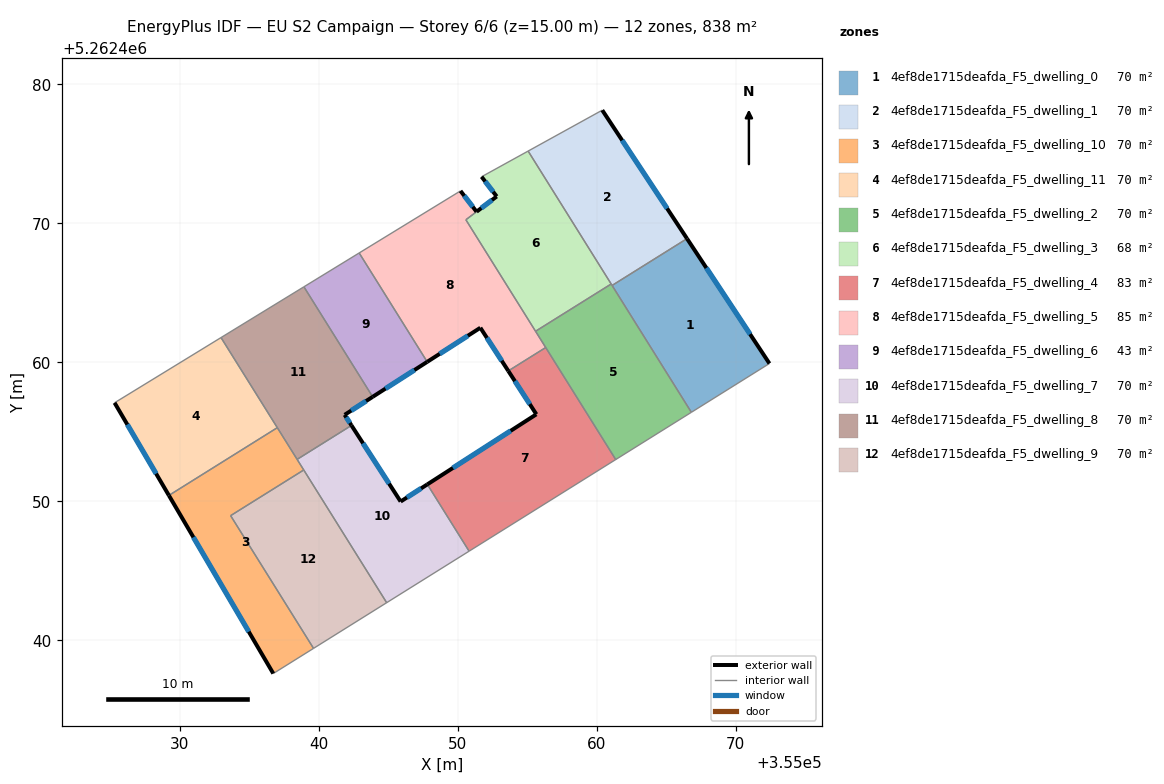
=== STOREY PLAN SPEC (per zone: floor XY polygon, exterior-wall plan segments, windows/doors) ===
zone 1: 4ef8de1715deafda_F5_dwelling_0  (69.8 m²)
  floor: (355066.51, 5262468.89) (355072.44, 5262459.91) (355066.82, 5262456.40) (355061.12, 5262465.53)
  exterior wall: (355072.44, 5262459.91) – (355066.51, 5262468.89)  [10.8 m]
    window: (355071.04, 5262462.02) – (355067.90, 5262466.78)  [9.1 m²]
  interior walls: 3
zone 2: 4ef8de1715deafda_F5_dwelling_1  (69.8 m²)
  floor: (355060.41, 5262478.13) (355066.51, 5262468.89) (355061.12, 5262465.53) (355055.08, 5262475.19)
  exterior wall: (355066.51, 5262468.89) – (355060.41, 5262478.13)  [11.1 m]
    window: (355065.08, 5262471.06) – (355061.84, 5262475.96)  [9.3 m²]
  interior walls: 4
zone 3: 4ef8de1715deafda_F5_dwelling_10  (69.8 m²)
  floor: (355037.04, 5262455.29) (355038.94, 5262452.25) (355033.68, 5262448.96) (355039.64, 5262439.42) (355036.75, 5262437.61) (355029.24, 5262450.42)
  exterior wall: (355029.24, 5262450.42) – (355036.75, 5262437.61)  [14.8 m]
    window: (355031.00, 5262447.41) – (355034.98, 5262440.62)  [12.5 m²]
  interior walls: 6
zone 4: 4ef8de1715deafda_F5_dwelling_11  (69.8 m²)
  floor: (355032.99, 5262461.78) (355037.04, 5262455.29) (355029.24, 5262450.42) (355025.33, 5262457.08)
  exterior wall: (355025.33, 5262457.08) – (355029.24, 5262450.42)  [7.7 m]
    window: (355026.25, 5262455.52) – (355028.32, 5262451.99)  [6.5 m²]
  interior walls: 3
zone 5: 4ef8de1715deafda_F5_dwelling_2  (69.8 m²)
  floor: (355061.05, 5262465.63) (355066.82, 5262456.40) (355061.38, 5262453.00) (355055.61, 5262462.23)
  interior walls: 6
zone 6: 4ef8de1715deafda_F5_dwelling_3  (68.2 m²)
  floor: (355055.08, 5262475.19) (355061.05, 5262465.63) (355055.61, 5262462.23) (355050.60, 5262470.25) (355052.82, 5262471.93) (355051.73, 5262473.34)
  exterior wall: (355052.82, 5262471.93) – (355051.37, 5262470.83)  [1.8 m]
    window: (355052.48, 5262471.67) – (355051.71, 5262471.09)  [1.5 m²]
  exterior wall: (355051.73, 5262473.34) – (355052.82, 5262471.93)  [1.8 m]
    window: (355051.99, 5262473.01) – (355052.56, 5262472.26)  [1.5 m²]
  interior walls: 5
zone 7: 4ef8de1715deafda_F5_dwelling_4  (83.1 m²)
  floor: (355056.34, 5262461.06) (355061.38, 5262453.00) (355050.83, 5262446.41) (355047.83, 5262451.22) (355055.66, 5262456.25) (355055.67, 5262456.26) (355053.65, 5262459.38)
  exterior wall: (355055.66, 5262456.25) – (355047.83, 5262451.22)  [9.3 m]
    window: (355053.82, 5262455.07) – (355049.67, 5262452.40)  [7.9 m²]
  exterior wall: (355055.67, 5262456.26) – (355055.66, 5262456.25)  [0.0 m]
  exterior wall: (355053.65, 5262459.38) – (355055.67, 5262456.26)  [3.7 m]
    window: (355054.13, 5262458.64) – (355055.20, 5262456.99)  [3.1 m²]
  interior walls: 4
zone 8: 4ef8de1715deafda_F5_dwelling_5  (84.8 m²)
  floor: (355051.37, 5262470.83) (355050.60, 5262470.25) (355056.34, 5262461.06) (355053.65, 5262459.38) (355051.64, 5262462.48) (355047.82, 5262460.03) (355042.92, 5262467.86) (355050.21, 5262472.33)
  exterior wall: (355051.37, 5262470.83) – (355050.21, 5262472.33)  [1.9 m]
    window: (355051.10, 5262471.18) – (355050.48, 5262471.97)  [1.6 m²]
  exterior wall: (355051.64, 5262462.48) – (355053.65, 5262459.38)  [3.7 m]
    window: (355052.11, 5262461.75) – (355053.18, 5262460.11)  [3.1 m²]
  exterior wall: (355047.82, 5262460.03) – (355051.64, 5262462.48)  [4.5 m]
    window: (355048.72, 5262460.61) – (355050.74, 5262461.91)  [3.8 m²]
  interior walls: 6
zone 9: 4ef8de1715deafda_F5_dwelling_6  (43.3 m²)
  floor: (355042.92, 5262467.86) (355047.82, 5262460.03) (355043.90, 5262457.51) (355038.95, 5262465.43)
  exterior wall: (355043.90, 5262457.51) – (355047.82, 5262460.03)  [4.7 m]
    window: (355044.82, 5262458.10) – (355046.90, 5262459.44)  [3.9 m²]
  interior walls: 3
zone 10: 4ef8de1715deafda_F5_dwelling_7  (69.8 m²)
  floor: (355047.83, 5262451.22) (355050.83, 5262446.41) (355044.90, 5262442.71) (355038.46, 5262453.01) (355042.37, 5262455.46) (355045.91, 5262449.98)
  exterior wall: (355045.91, 5262449.98) – (355042.37, 5262455.46)  [6.5 m]
    window: (355045.08, 5262451.27) – (355043.20, 5262454.17)  [5.5 m²]
  exterior wall: (355047.83, 5262451.22) – (355045.91, 5262449.98)  [2.3 m]
    window: (355047.38, 5262450.93) – (355046.36, 5262450.27)  [1.9 m²]
  interior walls: 5
zone 11: 4ef8de1715deafda_F5_dwelling_8  (69.8 m²)
  floor: (355038.95, 5262465.43) (355043.90, 5262457.51) (355041.88, 5262456.22) (355042.37, 5262455.46) (355038.46, 5262453.01) (355032.99, 5262461.78)
  exterior wall: (355041.88, 5262456.22) – (355043.90, 5262457.51)  [2.4 m]
    window: (355042.35, 5262456.52) – (355043.42, 5262457.21)  [2.0 m²]
  exterior wall: (355042.37, 5262455.46) – (355041.88, 5262456.22)  [0.9 m]
    window: (355042.26, 5262455.64) – (355041.99, 5262456.04)  [0.8 m²]
  interior walls: 5
zone 12: 4ef8de1715deafda_F5_dwelling_9  (69.8 m²)
  floor: (355038.94, 5262452.25) (355044.90, 5262442.71) (355039.64, 5262439.42) (355033.68, 5262448.96)
  interior walls: 4

=== DERIVED (storey summary) ===
Building: EU S2 Campaign
Storey: 6 of 6  (floor level z = 15.00 m)
Storey gross floor area: 837.9 m²
Zones on this storey: 12
  - 4ef8de1715deafda_F5_dwelling_0: floor 69.8 m²; exterior wall 10.8 m (32.3 m²); 1 window(s) 9.1 m²; WWR 28.1%
  - 4ef8de1715deafda_F5_dwelling_1: floor 69.8 m²; exterior wall 11.1 m (33.2 m²); 1 window(s) 9.3 m²; WWR 28.1%
  - 4ef8de1715deafda_F5_dwelling_10: floor 69.8 m²; exterior wall 14.8 m (44.5 m²); 1 window(s) 12.5 m²; WWR 28.1%
  - 4ef8de1715deafda_F5_dwelling_11: floor 69.8 m²; exterior wall 7.7 m (23.2 m²); 1 window(s) 6.5 m²; WWR 28.1%
  - 4ef8de1715deafda_F5_dwelling_2: floor 69.8 m²
  - 4ef8de1715deafda_F5_dwelling_3: floor 68.2 m²; exterior wall 3.6 m (10.8 m²); 2 window(s) 3.0 m²; WWR 28.1%
  - 4ef8de1715deafda_F5_dwelling_4: floor 83.1 m²; exterior wall 13.0 m (39.1 m²); 2 window(s) 11.0 m²; WWR 28.1%
  - 4ef8de1715deafda_F5_dwelling_5: floor 84.8 m²; exterior wall 10.1 m (30.4 m²); 3 window(s) 8.5 m²; WWR 28.1%
  - 4ef8de1715deafda_F5_dwelling_6: floor 43.3 m²; exterior wall 4.7 m (14.0 m²); 1 window(s) 3.9 m²; WWR 28.1%
  - 4ef8de1715deafda_F5_dwelling_7: floor 69.8 m²; exterior wall 8.8 m (26.4 m²); 2 window(s) 7.4 m²; WWR 28.1%
  - 4ef8de1715deafda_F5_dwelling_8: floor 69.8 m²; exterior wall 3.3 m (9.9 m²); 2 window(s) 2.8 m²; WWR 28.1%
  - 4ef8de1715deafda_F5_dwelling_9: floor 69.8 m²
Zone adjacency (shared interzone walls):
  - 4ef8de1715deafda_F5_dwelling_0 ↔ 4ef8de1715deafda_F5_dwelling_1
  - 4ef8de1715deafda_F5_dwelling_0 ↔ 4ef8de1715deafda_F5_dwelling_2
  - 4ef8de1715deafda_F5_dwelling_1 ↔ 4ef8de1715deafda_F5_dwelling_2
  - 4ef8de1715deafda_F5_dwelling_1 ↔ 4ef8de1715deafda_F5_dwelling_3
  - 4ef8de1715deafda_F5_dwelling_10 ↔ 4ef8de1715deafda_F5_dwelling_11
  - 4ef8de1715deafda_F5_dwelling_10 ↔ 4ef8de1715deafda_F5_dwelling_7
  - 4ef8de1715deafda_F5_dwelling_10 ↔ 4ef8de1715deafda_F5_dwelling_8
  - 4ef8de1715deafda_F5_dwelling_10 ↔ 4ef8de1715deafda_F5_dwelling_9
  - 4ef8de1715deafda_F5_dwelling_11 ↔ 4ef8de1715deafda_F5_dwelling_8
  - 4ef8de1715deafda_F5_dwelling_2 ↔ 4ef8de1715deafda_F5_dwelling_3
  - 4ef8de1715deafda_F5_dwelling_2 ↔ 4ef8de1715deafda_F5_dwelling_4
  - 4ef8de1715deafda_F5_dwelling_2 ↔ 4ef8de1715deafda_F5_dwelling_5
  - 4ef8de1715deafda_F5_dwelling_3 ↔ 4ef8de1715deafda_F5_dwelling_5
  - 4ef8de1715deafda_F5_dwelling_4 ↔ 4ef8de1715deafda_F5_dwelling_5
  - 4ef8de1715deafda_F5_dwelling_4 ↔ 4ef8de1715deafda_F5_dwelling_7
  - 4ef8de1715deafda_F5_dwelling_5 ↔ 4ef8de1715deafda_F5_dwelling_6
  - 4ef8de1715deafda_F5_dwelling_6 ↔ 4ef8de1715deafda_F5_dwelling_8
  - 4ef8de1715deafda_F5_dwelling_7 ↔ 4ef8de1715deafda_F5_dwelling_8
  - 4ef8de1715deafda_F5_dwelling_7 ↔ 4ef8de1715deafda_F5_dwelling_9